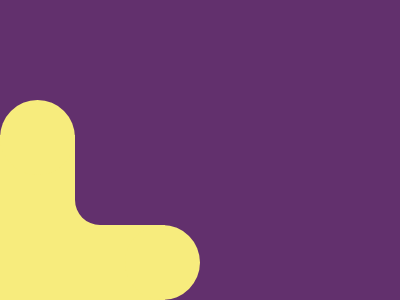

Write the HTML and CSS that draws this image.

<div id="a"></div><div id="b"></div><div id="c"></div><div id="d"></div><div id="e"></div></div><div id="x"><div id="y"></div>
<style>
#a{width:75px;height:75px;position:fixed;bottom:0;left:0;background:#F7EC7D;}#b{bottom:75;position:fixed;left:0;height:90px;width:75px;background:#F7EC7D;}#c{bottom:0;position:fixed;left:75;height:75px;width:90px;background:#F7EC7D;}#d{position:fixed;left:0;height:75px;width:75px;background:#F7EC7D;border-radius:50%;top:100;}#e{position:fixed;left:125;height:75px;width:75px;background:#F7EC7D;border-radius:50%;bottom:0;}#x{position:fixed;left:75;height:50px;width:50px;background:#F7EC7D;bottom: 75;}#y{position:fixed;left:75;height:50px;width:50px;background:#62306D;bottom:75;border-bottom-left-radius:50%}*{background:#62306D}
</style>
